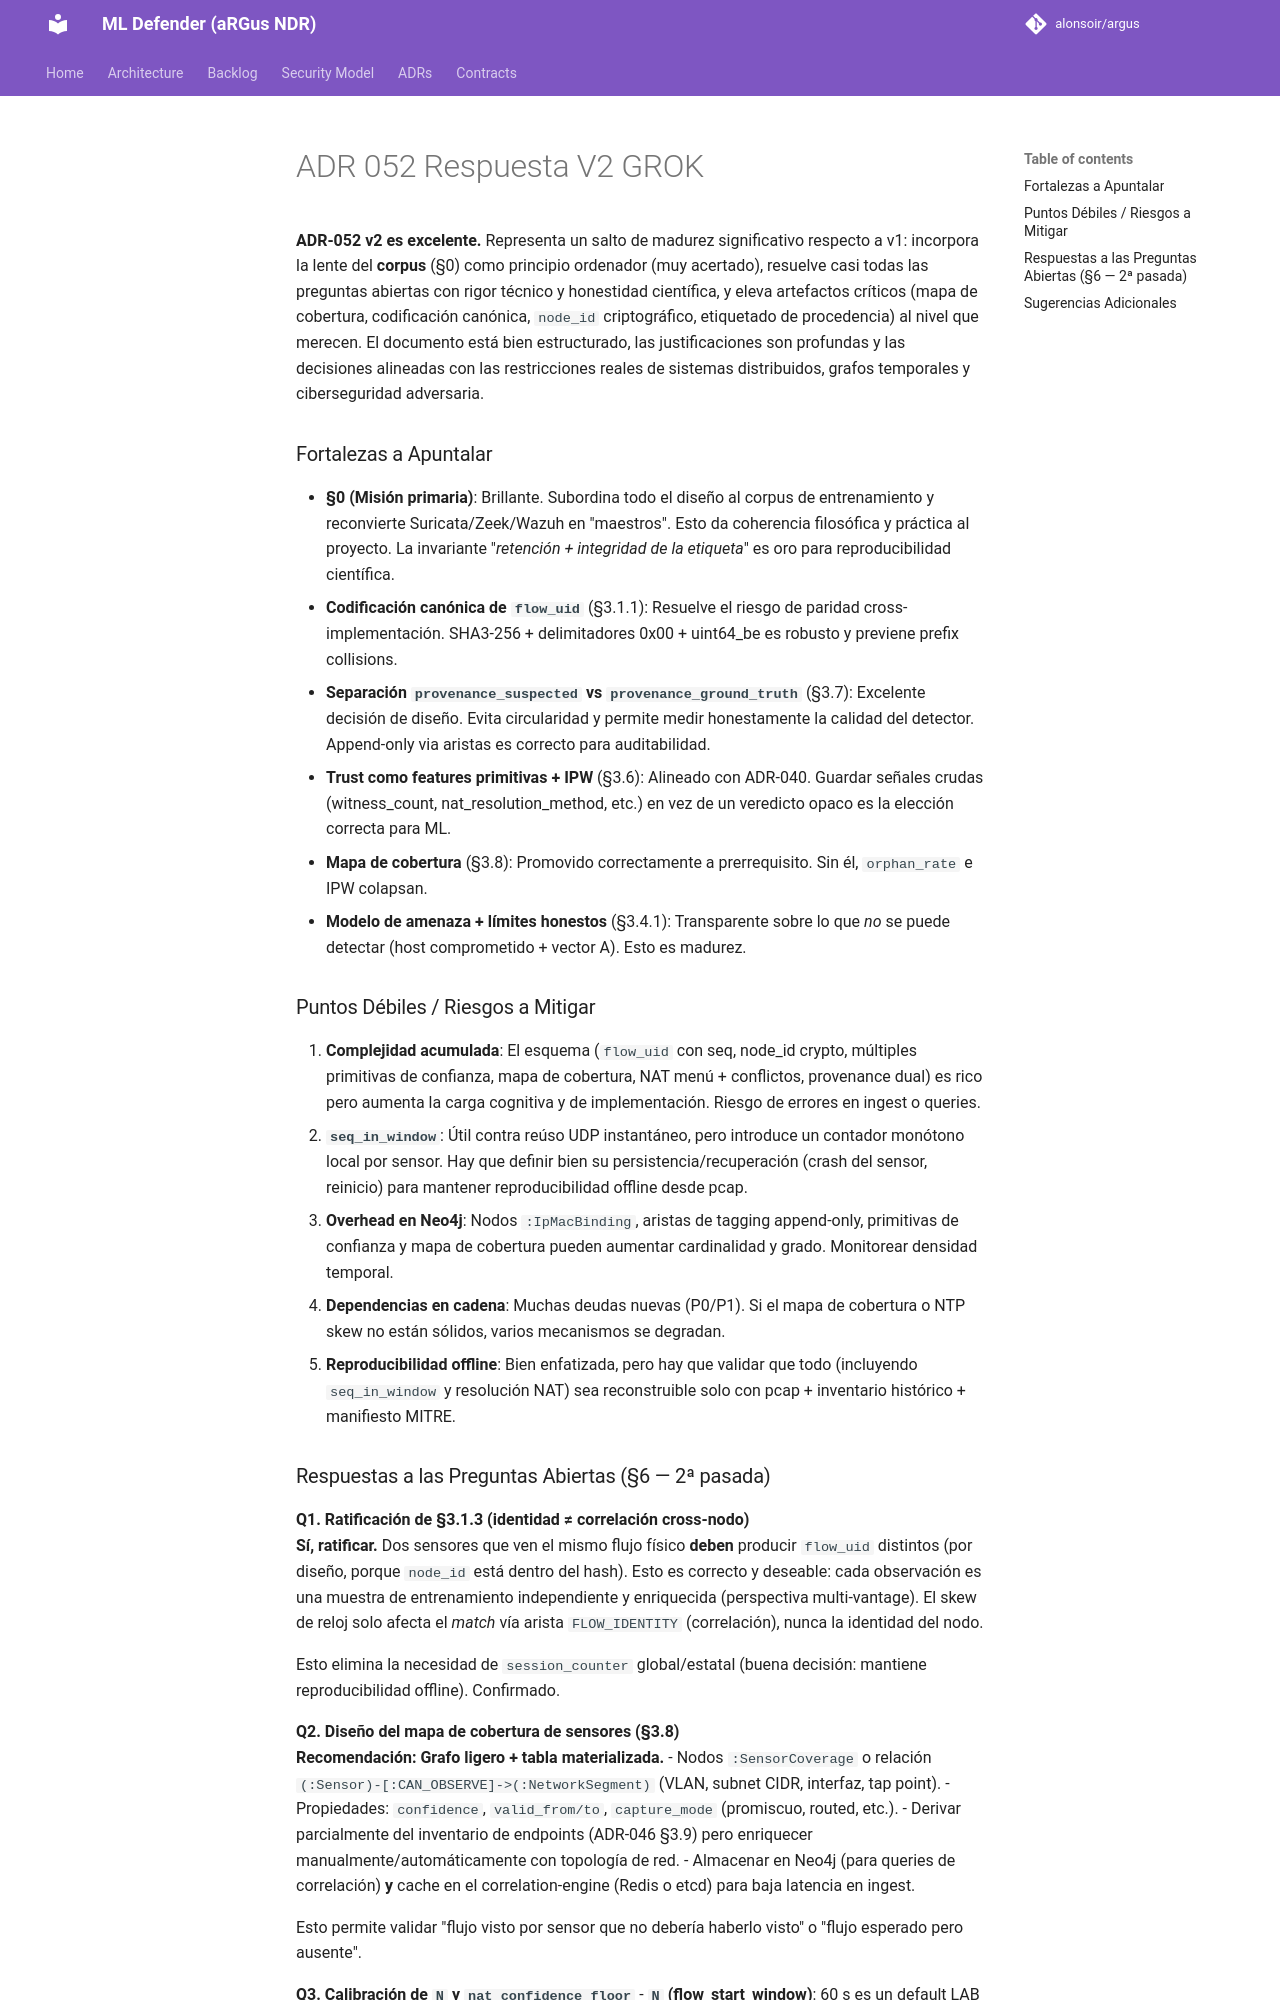

repository: alonsoir/argus · page: council/ADR-052 Respuesta V2 GROK/index.html · generator: mkdocs

**ADR-052 v2 es excelente.** Representa un salto de madurez significativo respecto a v1: incorpora la lente del **corpus** (§0) como principio ordenador (muy acertado), resuelve casi todas las preguntas abiertas con rigor técnico y honestidad científica, y eleva artefactos críticos (mapa de cobertura, codificación canónica, `node_id` criptográfico, etiquetado de procedencia) al nivel que merecen. El documento está bien estructurado, las justificaciones son profundas y las decisiones alineadas con las restricciones reales de sistemas distribuidos, grafos temporales y ciberseguridad adversaria.

### Fortalezas a Apuntalar
- **§0 (Misión primaria)**: Brillante. Subordina todo el diseño al corpus de entrenamiento y reconvierte Suricata/Zeek/Wazuh en "maestros". Esto da coherencia filosófica y práctica al proyecto. La invariante "*retención + integridad de la etiqueta*" es oro para reproducibilidad científica.
- **Codificación canónica de `flow_uid`** (§3.1.1): Resuelve el riesgo de paridad cross-implementación. SHA3-256 + delimitadores 0x00 + uint64_be es robusto y previene prefix collisions.
- **Separación `provenance_suspected` vs `provenance_ground_truth`** (§3.7): Excelente decisión de diseño. Evita circularidad y permite medir honestamente la calidad del detector. Append-only via aristas es correcto para auditabilidad.
- **Trust como features primitivas + IPW** (§3.6): Alineado con ADR-040. Guardar señales crudas (witness_count, nat_resolution_method, etc.) en vez de un veredicto opaco es la elección correcta para ML.
- **Mapa de cobertura** (§3.8): Promovido correctamente a prerrequisito. Sin él, `orphan_rate` e IPW colapsan.
- **Modelo de amenaza + límites honestos** (§3.4.1): Transparente sobre lo que *no* se puede detectar (host comprometido + vector A). Esto es madurez.

### Puntos Débiles / Riesgos a Mitigar
1. **Complejidad acumulada**: El esquema (`flow_uid` con seq, node_id crypto, múltiples primitivas de confianza, mapa de cobertura, NAT menú + conflictos, provenance dual) es rico pero aumenta la carga cognitiva y de implementación. Riesgo de errores en ingest o queries.
2. **`seq_in_window`**: Útil contra reúso UDP instantáneo, pero introduce un contador monótono local por sensor. Hay que definir bien su persistencia/recuperación (crash del sensor, reinicio) para mantener reproducibilidad offline desde pcap.
3. **Overhead en Neo4j**: Nodos `:IpMacBinding`, aristas de tagging append-only, primitivas de confianza y mapa de cobertura pueden aumentar cardinalidad y grado. Monitorear densidad temporal.
4. **Dependencias en cadena**: Muchas deudas nuevas (P0/P1). Si el mapa de cobertura o NTP skew no están sólidos, varios mecanismos se degradan.
5. **Reproducibilidad offline**: Bien enfatizada, pero hay que validar que todo (incluyendo `seq_in_window` y resolución NAT) sea reconstruible solo con pcap + inventario histórico + manifiesto MITRE.
